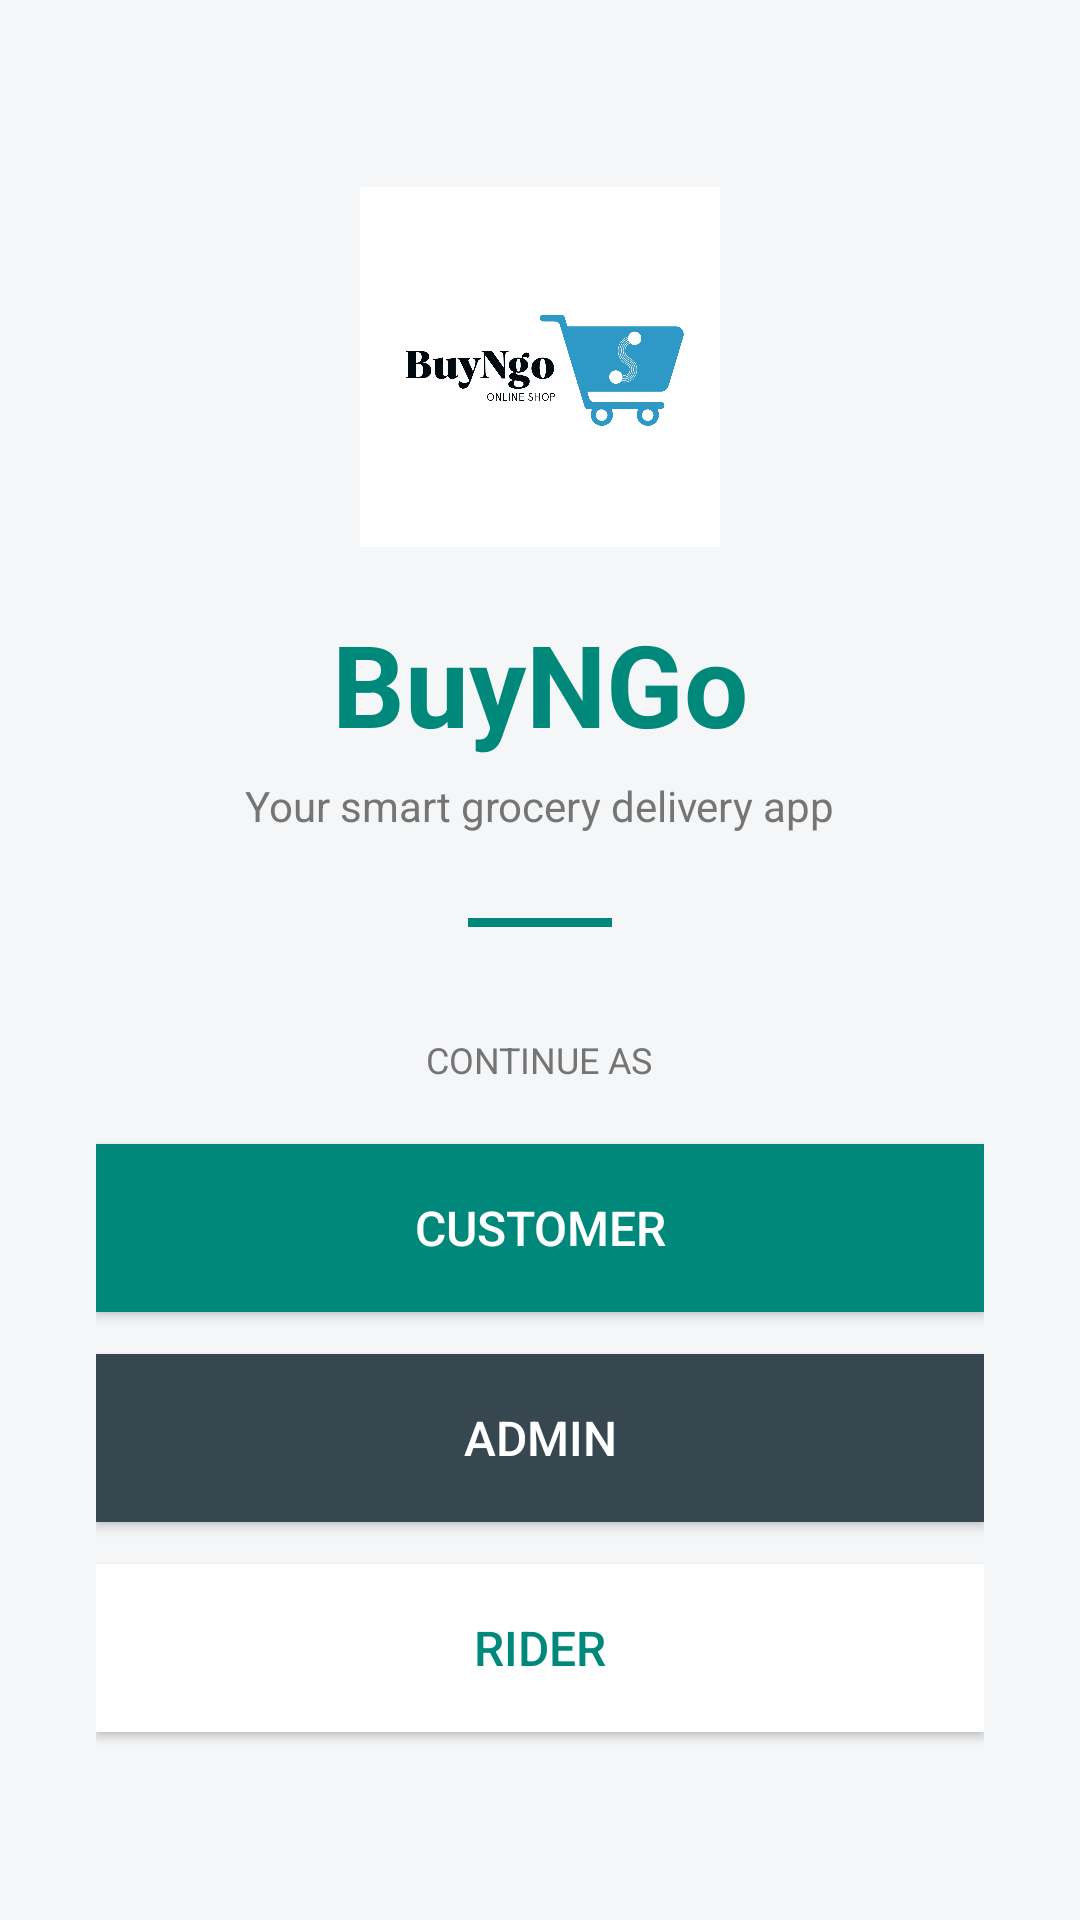

Android layout source for this screen:
<!-- AndroidManifest.xml: application theme Theme.BuyNgo -->
<!-- res/layout/auth_welcome.xml -->
<?xml version="1.0" encoding="utf-8"?>
<LinearLayout xmlns:android="http://schemas.android.com/apk/res/android"
    android:layout_width="match_parent"
    android:layout_height="match_parent"
    android:orientation="vertical"
    android:gravity="center"
    android:padding="32dp"
    android:background="@color/screen_bg">

    <ImageView
        android:layout_width="120dp"
        android:layout_height="120dp"
        android:scaleType="fitCenter"
        android:src="@drawable/buyngologo"
        android:contentDescription="BuyNGo Logo" />

    <TextView
        android:layout_width="wrap_content"
        android:layout_height="wrap_content"
        android:layout_marginTop="20dp"
        android:text="BuyNGo"
        android:textSize="38sp"
        android:textStyle="bold"
        android:textColor="@color/primary_green" />

    <TextView
        android:layout_width="wrap_content"
        android:layout_height="wrap_content"
        android:layout_marginTop="6dp"
        android:text="Your smart grocery delivery app"
        android:textSize="14sp"
        android:textColor="@color/text_light" />

    <View
        android:layout_width="48dp"
        android:layout_height="3dp"
        android:layout_marginTop="28dp"
        android:layout_marginBottom="36dp"
        android:background="@color/primary_green" />

    <TextView
        android:layout_width="wrap_content"
        android:layout_height="wrap_content"
        android:layout_marginBottom="20dp"
        android:text="CONTINUE AS"
        android:textSize="12sp"
        android:textColor="@color/text_light" />

    <Button
        android:id="@+id/btnCustomerLogin"
        android:layout_width="match_parent"
        android:layout_height="56dp"
        android:text="Customer"
        android:textSize="16sp"
        android:textColor="@color/white"
        android:background="@color/primary_green" />

    <Button
        android:id="@+id/btnAdminLogin"
        android:layout_width="match_parent"
        android:layout_height="56dp"
        android:layout_marginTop="14dp"
        android:text="Admin"
        android:textSize="16sp"
        android:textColor="@color/white"
        android:background="#37474F" />

    <Button
        android:id="@+id/btnRiderLogin"
        android:layout_width="match_parent"
        android:layout_height="56dp"
        android:layout_marginTop="14dp"
        android:text="Rider"
        android:textSize="16sp"
        android:textColor="@color/primary_green"
        android:background="@color/white" />

</LinearLayout>
<!-- resources referenced by this layout -->
<resources>
  <color name="primary_green">#00897B</color>
  <color name="screen_bg">#F4F6F8</color>
  <color name="text_light">#757575</color>
  <color name="white">#FFFFFFFF</color>
  <!-- drawable buyngologo: png bitmap (drawable, 98476 bytes) -->
  <style name="Theme.BuyNgo" parent="Theme.MaterialComponents.Light.NoActionBar">
          <item name="colorPrimary">@color/toolbar_bg</item>
          <item name="colorPrimaryVariant">@color/primary_green_dark</item>
          <item name="colorOnPrimary">@color/white</item>
          <item name="colorSecondary">@color/primary_green</item>
          <item name="colorSecondaryVariant">@color/primary_green_dark</item>
          <item name="colorOnSecondary">@color/white</item>
          <item name="android:statusBarColor">@color/toolbar_bg</item>
          <item name="android:windowBackground">@color/screen_bg</item>
          <item name="android:navigationBarColor">@color/white</item>
          
          <item name="colorControlActivated">@color/primary_green</item>
          <item name="colorControlNormal">@color/divider</item>
          
          <item name="android:textColorPrimary">@color/text_dark</item>
          <item name="android:textColorSecondary">@color/text_light</item>
      </style>
  <color name="toolbar_bg">#00897B</color>
  <color name="primary_green_dark">#00695C</color>
  <color name="divider">#E0E0E0</color>
  <color name="text_dark">#212121</color>
</resources>
